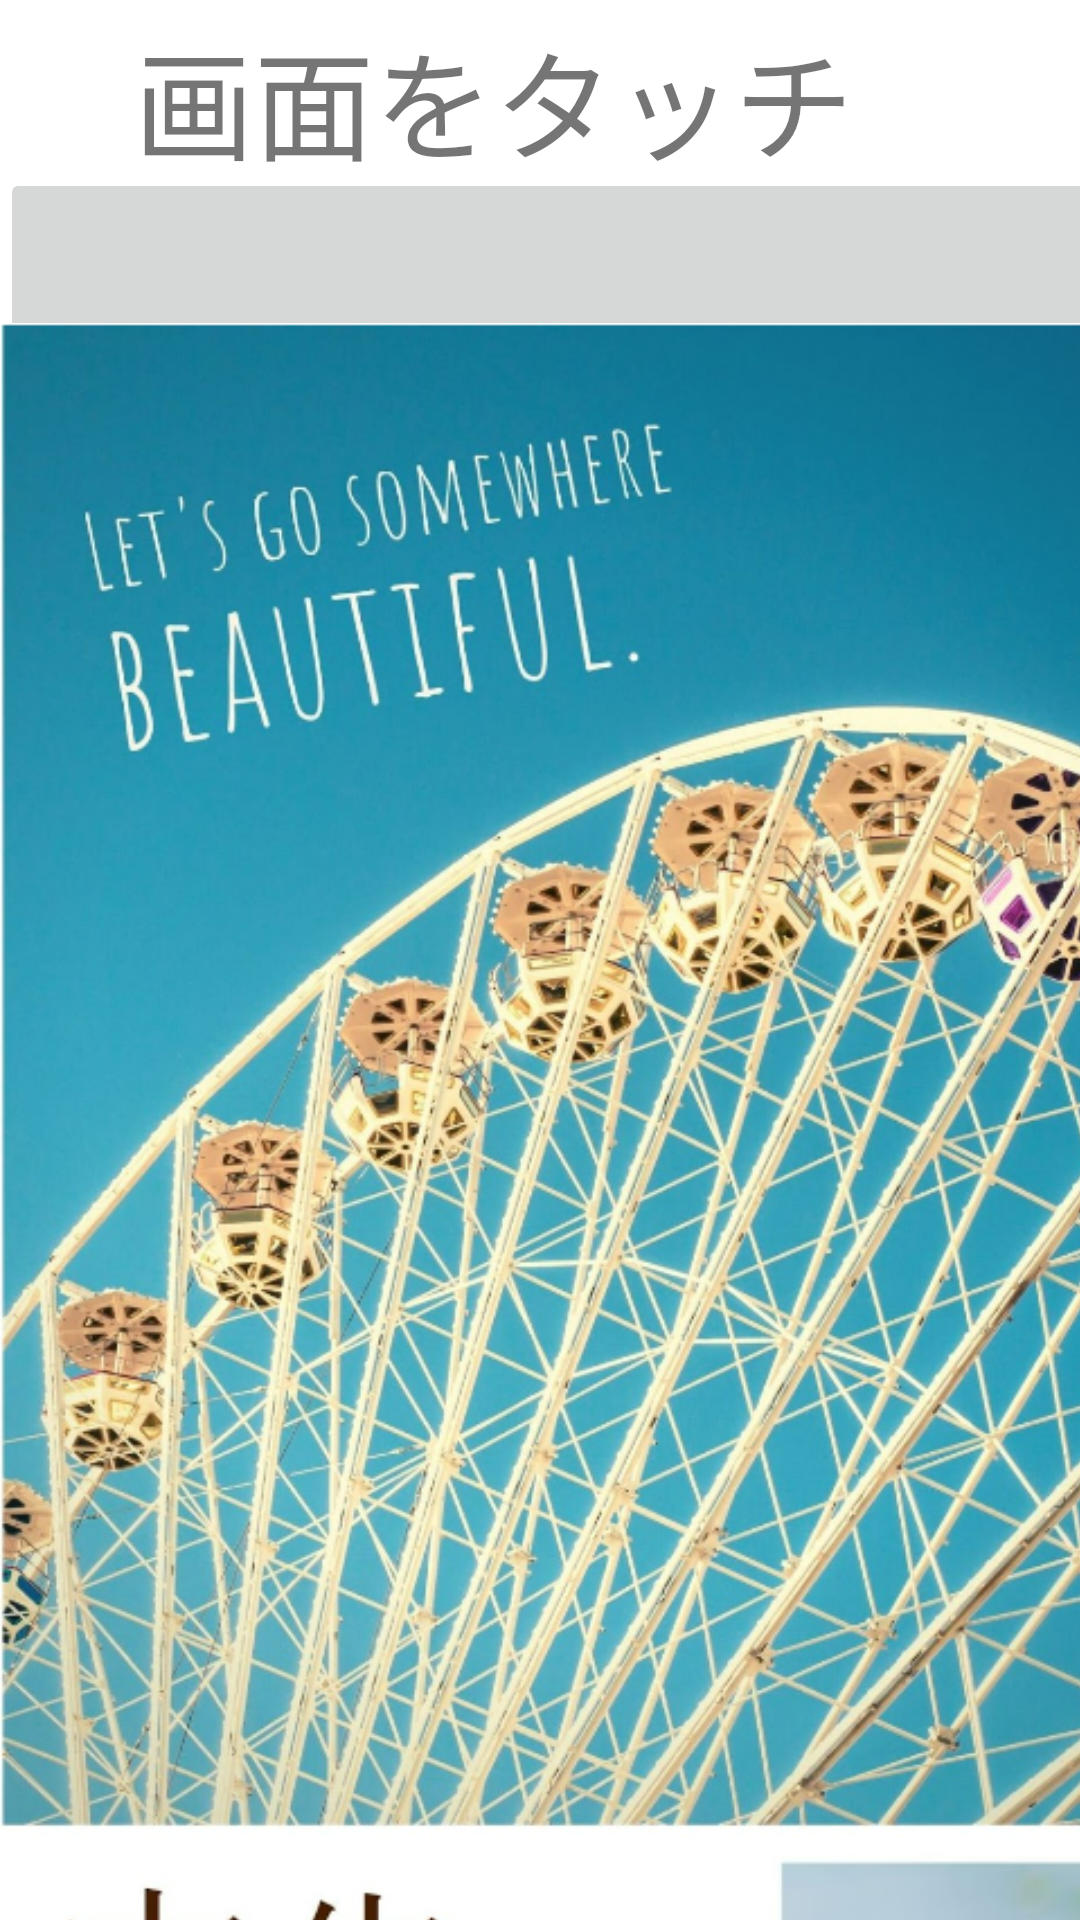

Write the Android layout XML for this screen, with the resource values it uses.
<!-- AndroidManifest.xml: application theme Theme.BOX_app -->
<!-- res/layout/activity_advertisement.xml -->
<?xml version="1.0" encoding="utf-8"?>
<androidx.constraintlayout.widget.ConstraintLayout xmlns:android="http://schemas.android.com/apk/res/android"
    xmlns:app="http://schemas.android.com/apk/res-auto"
    xmlns:tools="http://schemas.android.com/tools"
    android:layout_width="match_parent"
    android:layout_height="match_parent"
    tools:context=".Advertisement">

    <TextView
        android:id="@+id/advertisementtext"
        android:layout_width="271dp"
        android:layout_height="68dp"
        android:layout_marginTop="4dp"
        android:text="画面をタッチ"
        android:textSize="40dp"
        app:layout_constraintEnd_toEndOf="parent"
        app:layout_constraintStart_toStartOf="parent"
        app:layout_constraintTop_toTopOf="parent" />

    <ImageButton
        android:id="@+id/AdButton"
        android:layout_width="407dp"
        android:layout_height="725dp"
        android:layout_marginTop="56dp"
        android:padding="0dp"
        android:scaleType="fitCenter"
        app:layout_constraintTop_toTopOf="parent"
        app:srcCompat="@drawable/advertisement1"
        tools:layout_editor_absoluteX="2dp" />

</androidx.constraintlayout.widget.ConstraintLayout>
<!-- resources referenced by this layout -->
<resources>
  <!-- drawable advertisement1: png bitmap (drawable-v24, 855755 bytes) -->
  <style name="Theme.BOX_app" parent="Theme.MaterialComponents.DayNight.DarkActionBar">
          
          <item name="colorPrimary">@color/purple_500</item>
          <item name="colorPrimaryVariant">@color/purple_700</item>
          <item name="colorOnPrimary">@color/white</item>
          
          <item name="colorSecondary">@color/teal_200</item>
          <item name="colorSecondaryVariant">@color/teal_700</item>
          <item name="colorOnSecondary">@color/black</item>
          
          <item name="android:statusBarColor" tools:targetApi="l">?attr/colorPrimaryVariant</item>
          
          <item name="windowNoTitle">true</item>item&gt;
      </style>
  <!-- not gathered from this repository: default colours our renderer supplied (Android Studio template values) -->
  <color name="purple_500">#FF6200EE</color>
  <color name="purple_700">#FF3700B3</color>
  <color name="teal_200">#FF03DAC5</color>
  <color name="teal_700">#FF018786</color>
  <color name="black">#FF000000</color>
  <color name="white">#FFFFFFFF</color>
</resources>
